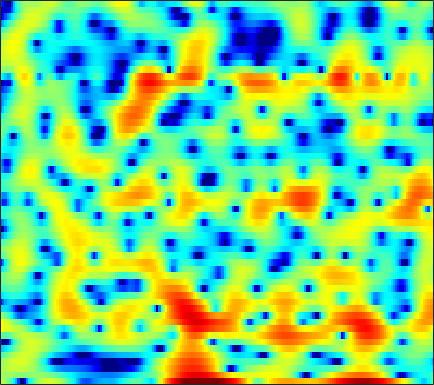

Source data for this figure (header and first rows):
1.7332, 1.3851, 0.73772, -0.15974, -1.0278, -2.5174, -4.5291, -6.6075, -10.641, -18.273, -19.65, -12.748, -7.7716, -4.7038, -3.034, -1.3245, -0.044772, 0.7097, 1.4807, 2.0467, 2.4298, 2.6138, 2.731, 2.7041
0.7372, 0.8347, 0.8908, 0.8718, 0.8152, 0.6991, 0.5594, 0.4527, 0.3259, 0.2347, 0.193, 0.1942, 0.2392, 0.3158, 0.3807, 0.4599, 0.514, 0.5284, 0.5028, 0.4202, 0.2758, 0.1246, -0.1299, -0.439
1.032, 1.333, 1.666, 1.93, 2.085, 2.236, 2.324, 2.352, 2.345, 2.277, 2.154, 2.024, 1.799, 1.506, 1.24, 0.8166, 0.3054, -0.1379, -0.8098, -1.577, -2.439, -3.14, -4.126, -5.133
0.434, 0.8751, 1.407, 1.868, 2.168, 2.502, 2.752, 2.889, 3, 3.02, 2.945, 2.823, 2.565, 2.188, 1.821, 1.207, 0.4354, -0.261, -1.366, -2.714, -4.365, -5.849, -8.272, -11.44
-2.219, -1.58, -0.7901, -0.07132, 0.429, 1.033, 1.562, 1.906, 2.286, 2.565, 2.741, 2.799, 2.772, 2.623, 2.43, 2.055, 1.548, 1.081, 0.3429, -0.5232, -1.502, -2.29, -3.385, -4.466
-6.414, -5.967, -5.203, -4.25, -3.426, -2.274, -1.155, -0.3853, 0.5284, 1.28, 1.868, 2.202, 2.507, 2.667, 2.695, 2.62, 2.422, 2.204, 1.826, 1.364, 0.8386, 0.4134, -0.1863, -0.7993
-12.26, -17, -33.94, -14.35, -9.679, -5.801, -3.196, -1.731, -0.2289, 0.8779, 1.685, 2.136, 2.554, 2.792, 2.873, 2.875, 2.763, 2.616, 2.348, 2.002, 1.579, 1.215, 0.6733, 0.07242
-1.099, -1.467, -1.665, -1.41, -0.993, -0.2766, 0.4749, 0.982, 1.549, 1.95, 2.185, 2.263, 2.24, 2.109, 1.954, 1.706, 1.441, 1.246, 1.009, 0.776, 0.5081, 0.2581, -0.2076, -0.8813
4.079, 3.765, 3.384, 3.052, 2.83, 2.565, 2.309, 2.104, 1.785, 1.379, 0.8715, 0.3824, -0.4101, -1.417, -2.313, -3.624, -4.849, -5.421, -5.374, -4.507, -3.393, -2.635, -1.879, -1.505
4.279, 3.761, 3.037, 2.286, 1.711, 0.9238, 0.1341, -0.4435, -1.188, -1.889, -2.584, -3.153, -4.044, -5.222, -6.405, -8.655, -11.9, -14.62, -13.78, -9.419, -5.914, -3.945, -1.955, -0.4851
0.8135, 0.1675, -0.7743, -1.889, -2.862, -4.423, -6.262, -7.755, -9.539, -10.36, -9.913, -9.253, -8.347, -7.676, -7.322, -6.934, -6.487, -6.051, -5.199, -4.067, -2.697, -1.597, -0.183, 1.111
-5.496, -5.465, -5.526, -5.935, -6.565, -7.993, -10.22, -12.53, -16.31, -17.69, -14.88, -12.8, -10.84, -9.627, -9.009, -8.428, -7.802, -7.167, -6.029, -4.582, -2.958, -1.706, -0.07586, 1.442
-12.14, -9.444, -7.294, -6.17, -5.791, -5.688, -5.942, -6.264, -6.727, -7.084, -7.42, -7.685, -8.165, -9.05, -10.11, -12.37, -16.31, -19.51, -15.48, -9.792, -5.735, -3.408, -0.9225, 1.109
-5.312, -4.778, -4.069, -3.483, -3.177, -2.937, -2.9, -2.968, -3.182, -3.53, -3.99, -4.414, -5.134, -6.002, -6.763, -7.802, -8.62, -8.741, -7.877, -6.127, -4.06, -2.515, -0.6133, 1.044
-2.482, -2.129, -1.72, -1.406, -1.236, -1.109, -1.109, -1.199, -1.427, -1.796, -2.274, -2.686, -3.295, -3.915, -4.342, -4.763, -4.952, -4.879, -4.458, -3.67, -2.626, -1.757, -0.5217, 0.7005
-0.9062, -0.5828, -0.2114, 0.08907, 0.2632, 0.3924, 0.404, 0.3115, 0.03516, -0.4114, -1.065, -1.701, -2.727, -3.961, -4.998, -6.417, -7.53, -7.848, -7.327, -5.962, -4.285, -3.018, -1.46, -0.08504
-0.8284, -0.5161, -0.003531, 0.5457, 0.9228, 1.327, 1.564, 1.612, 1.476, 1.083, 0.3958, -0.3389, -1.671, -3.519, -5.377, -8.86, -14.62, -21.01, -14.94, -9.269, -5.927, -4.125, -2.265, -0.84
-5.558, -4.63, -2.774, -0.9544, 0.1934, 1.393, 2.212, 2.608, 2.838, 2.772, 2.405, 1.953, 1.114, 0.05469, -0.8523, -2.104, -3.177, -3.692, -3.917, -3.667, -3.195, -2.838, -2.411, -2.038
-11.93, -8.639, -4.456, -1.532, 0.07731, 1.671, 2.775, 3.337, 3.785, 3.921, 3.793, 3.534, 3.01, 2.311, 1.714, 0.8407, -0.05171, -0.6981, -1.515, -2.295, -3.038, -3.638, -4.642, -5.982
-1.494, -1.081, -0.2402, 0.7373, 1.463, 2.327, 3.012, 3.385, 3.691, 3.765, 3.608, 3.337, 2.786, 2.004, 1.282, 0.1423, -1.186, -2.292, -3.811, -5.264, -6.44, -7.05, -7.662, -8.353
-0.05432, 0.2779, 0.8044, 1.39, 1.833, 2.381, 2.831, 3.081, 3.271, 3.286, 3.086, 2.79, 2.176, 1.291, 0.4105, -1.082, -3.059, -4.97, -8.38, -13.54, -20.59, -17.44, -11.87, -8.649
-2.138, -1.664, -0.952, -0.1875, 0.3784, 1.072, 1.663, 2.01, 2.328, 2.45, 2.375, 2.183, 1.72, 1.032, 0.3498, -0.7792, -2.166, -3.381, -5.157, -6.812, -7.712, -7.463, -6.223, -4.61
-7.807, -6.898, -5.372, -3.785, -2.688, -1.417, -0.3924, 0.216, 0.8068, 1.152, 1.278, 1.232, 1.009, 0.6175, 0.2365, -0.3629, -1.004, -1.467, -1.992, -2.308, -2.359, -2.188, -1.7, -0.9861
-23.84, -15.84, -10.23, -6.75, -4.866, -2.95, -1.56, -0.7806, -0.04823, 0.4089, 0.6016, 0.5939, 0.4167, 0.0634, -0.2855, -0.8215, -1.367, -1.713, -2.007, -2.032, -1.728, -1.335, -0.6313, 0.2033
-8.802, -7.877, -6.154, -4.417, -3.236, -1.904, -0.8702, -0.2805, 0.266, 0.5611, 0.6125, 0.4963, 0.1185, -0.513, -1.17, -2.276, -3.652, -4.775, -6.028, -6.217, -4.97, -3.552, -1.637, 0.05828
-3.101, -2.921, -2.482, -1.889, -1.396, -0.7786, -0.2537, 0.04014, 0.2928, 0.33, 0.1806, -0.0543, -0.55, -1.263, -2.009, -3.391, -5.482, -7.858, -12.92, -16.34, -9.274, -5.529, -2.082, 0.2585
-3.063, -3.319, -3.297, -2.866, -2.412, -1.796, -1.321, -1.129, -1.126, -1.392, -1.878, -2.308, -2.778, -3.045, -3.098, -3.099, -3.094, -3.095, -2.921, -2.369, -1.337, -0.358, 0.9676, 2.129
-8.967, -11.68, -11.28, -7.846, -5.733, -3.792, -2.717, -2.396, -2.639, -3.634, -5.543, -7.671, -10.89, -10.49, -7.851, -4.674, -2.398, -1.109, 0.188, 1.251, 2.109, 2.675, 3.289, 3.749
-6.999, -8.347, -8.202, -6.22, -4.667, -3.067, -2.106, -1.761, -1.879, -2.643, -4.06, -5.491, -7.138, -6.697, -5.072, -2.658, -0.6637, 0.5072, 1.692, 2.532, 3.098, 3.353, 3.518, 3.497
-2.725, -2.747, -2.521, -2.061, -1.613, -0.9863, -0.4579, -0.1823, 0.07308, 0.1392, 0.08609, 0.03868, 0.08108, 0.2901, 0.5798, 1.083, 1.594, 1.9, 2.203, 2.292, 2.217, 2.027, 1.634, 1.054
-2.75, -2.413, -1.932, -1.4, -0.961, -0.3411, 0.2917, 0.74, 1.276, 1.734, 2.097, 2.315, 2.528, 2.669, 2.721, 2.7, 2.544, 2.324, 1.854, 1.209, 0.3728, -0.3205, -1.331, -2.379
-4.278, -4.042, -3.689, -3.098, -2.465, -1.441, -0.3105, 0.5375, 1.535, 2.388, 3.066, 3.45, 3.788, 3.933, 3.899, 3.638, 3.109, 2.522, 1.415, -0.0697, -2.026, -3.752, -6.178, -7.799
-7.146, -8.462, -10.4, -10.5, -8.624, -5.467, -2.735, -1.086, 0.6971, 2.071, 3.093, 3.659, 4.165, 4.403, 4.396, 4.135, 3.563, 2.898, 1.654, -0.119, -2.652, -5.271, -10.34, -15.59
-7.993, -9.857, -12.79, -13.47, -11.11, -7.474, -4.559, -2.822, -0.9724, 0.4561, 1.543, 2.164, 2.765, 3.096, 3.189, 3.114, 2.805, 2.414, 1.704, 0.7729, -0.2784, -1.094, -1.997, -2.427
-5.356, -5.838, -6.245, -6.22, -5.881, -5.068, -4.033, -3.188, -2.089, -1.094, -0.2269, 0.3128, 0.8758, 1.262, 1.439, 1.526, 1.463, 1.34, 1.09, 0.7944, 0.5132, 0.3362, 0.2027, 0.2223
-3.579, -3.966, -4.412, -4.704, -4.791, -4.652, -4.23, -3.768, -2.984, -2.14, -1.339, -0.8085, -0.2423, 0.1669, 0.3583, 0.4694, 0.4574, 0.3987, 0.2915, 0.2192, 0.2057, 0.2805, 0.4822, 0.8009
-2.189, -2.887, -3.992, -5.252, -6.168, -7.018, -6.867, -6.06, -4.558, -3.021, -1.745, -0.9951, -0.2828, 0.09702, 0.1842, 0.07952, -0.234, -0.5661, -1.018, -1.349, -1.381, -1.15, -0.5287, 0.3272
-0.6466, -1.535, -3.232, -5.853, -8.947, -17.43, -19.31, -10.86, -5.692, -2.726, -0.8588, 0.04325, 0.7332, 0.8939, 0.7046, 0.04793, -1.101, -2.31, -4.395, -6.827, -8.106, -7.184, -4.49, -1.818
-0.2193, -0.5643, -1.245, -2.126, -2.806, -3.438, -3.273, -2.599, -1.348, -0.135, 0.7816, 1.208, 1.39, 1.143, 0.6531, -0.4518, -2.101, -3.751, -6.62, -10.43, -13.16, -11.5, -7.408, -3.945
-1.45, -1.091, -0.6916, -0.3653, -0.1277, 0.2088, 0.5978, 0.9439, 1.406, 1.785, 2.008, 2.022, 1.78, 1.228, 0.5623, -0.6727, -2.269, -3.688, -5.728, -7.628, -8.622, -8.474, -7.059, -4.904
-3.975, -2.899, -1.607, -0.5107, 0.2015, 1.031, 1.704, 2.126, 2.575, 2.853, 2.935, 2.847, 2.511, 1.862, 1.162, -0.08283, -1.816, -3.478, -6.455, -11, -20.99, -23.85, -11.68, -6.643
-7.856, -5.873, -3.754, -2.066, -1.021, 0.1452, 1.104, 1.676, 2.26, 2.658, 2.843, 2.84, 2.642, 2.191, 1.702, 0.8179, -0.3298, -1.35, -2.897, -4.453, -5.505, -5.597, -4.705, -3.265
-8.925, -7.329, -5.46, -3.84, -2.774, -1.505, -0.4104, 0.2953, 1.059, 1.637, 2.016, 2.169, 2.189, 2.045, 1.812, 1.363, 0.8324, 0.3842, -0.1963, -0.6662, -0.966, -1.03, -0.9042, -0.6116
-8.418, -7.765, -6.707, -5.457, -4.455, -3.124, -1.855, -0.9795, 0.07567, 0.9022, 1.507, 1.803, 1.997, 1.989, 1.864, 1.603, 1.267, 1.011, 0.7209, 0.5058, 0.3818, 0.3542, 0.3676, 0.4323
-11.16, -10.77, -9.647, -8.217, -6.933, -5.059, -3.082, -1.681, -0.06613, 1.178, 2.026, 2.405, 2.602, 2.432, 2.148, 1.615, 1.004, 0.6228, 0.2962, 0.2126, 0.3484, 0.4961, 0.6822, 0.7972
-20.63, -15.44, -13.64, -14.64, -14.16, -8.856, -4.051, -1.32, 1.274, 3.019, 4.025, 4.367, 4.294, 3.638, 2.741, 0.9759, -1.306, -2.996, -3.918, -2.791, -1.21, -0.2901, 0.4675, 0.7074
-3.95, -4.877, -6.094, -7.114, -6.708, -4.022, -0.7591, 1.264, 3.312, 4.667, 5.389, 5.527, 5.169, 4.196, 2.946, 0.4797, -3.328, -7.215, -9.676, -5.743, -2.805, -1.616, -1.032, -1.378
0.8458, 0.4565, 0.1449, 0.1584, 0.41, 1.054, 1.88, 2.513, 3.217, 3.681, 3.85, 3.753, 3.326, 2.545, 1.779, 0.5463, -0.7139, -1.563, -2.353, -2.684, -2.84, -3.042, -3.639, -4.791
2.118, 2.089, 2.117, 2.22, 2.334, 2.53, 2.719, 2.83, 2.91, 2.832, 2.583, 2.277, 1.725, 1.022, 0.4428, -0.3857, -1.167, -1.716, -2.342, -2.864, -3.376, -3.79, -4.477, -5.343
2.335, 2.596, 2.896, 3.129, 3.258, 3.349, 3.339, 3.258, 3.017, 2.608, 2.018, 1.459, 0.5726, -0.4158, -1.195, -2.162, -2.971, -3.414, -3.762, -3.942, -4.053, -4.175, -4.4, -4.758
2.094, 2.636, 3.208, 3.625, 3.839, 3.98, 3.952, 3.803, 3.406, 2.78, 1.881, 1.003, -0.4804, -2.345, -3.97, -6.225, -7.909, -8.162, -7.346, -6.164, -5.169, -4.64, -4.207, -4.053
1.384, 2.102, 2.883, 3.478, 3.804, 4.079, 4.152, 4.058, 3.727, 3.113, 2.169, 1.195, -0.5461, -2.969, -5.469, -10.46, -19.19, -17.39, -10.67, -7.275, -5.385, -4.519, -3.869, -3.592
-0.1456, 0.6022, 1.501, 2.268, 2.745, 3.239, 3.548, 3.654, 3.609, 3.315, 2.76, 2.162, 1.122, -0.1854, -1.294, -2.736, -3.789, -4.127, -4.016, -3.624, -3.325, -3.26, -3.421, -3.837
-3.073, -2.227, -1.101, -0.03054, 0.7026, 1.554, 2.249, 2.657, 3.025, 3.205, 3.188, 3.055, 2.728, 2.257, 1.858, 1.291, 0.7558, 0.3852, -0.08805, -0.6011, -1.246, -1.89, -3.046, -4.682
-8.477, -7.038, -5.211, -3.558, -2.435, -1.08, 0.1035, 0.8705, 1.728, 2.4, 2.877, 3.11, 3.266, 3.278, 3.201, 2.996, 2.688, 2.396, 1.901, 1.26, 0.4283, -0.364, -1.734, -3.57
-15.01, -12.58, -10.13, -8.118, -6.695, -4.85, -3.092, -1.872, -0.4263, 0.7453, 1.654, 2.171, 2.67, 2.978, 3.091, 3.128, 3.033, 2.884, 2.59, 2.173, 1.611, 1.096, 0.2666, -0.6925
-15.4, -14.9, -14.78, -14.38, -12.98, -9.852, -6.625, -4.59, -2.395, -0.755, 0.4359, 1.091, 1.706, 2.081, 2.256, 2.388, 2.452, 2.46, 2.436, 2.354, 2.194, 2.009, 1.687, 1.275
-11.38, -12.23, -14.83, -19.15, -17.33, -10.9, -6.494, -4.178, -1.972, -0.4952, 0.4308, 0.8375, 1.075, 1.076, 1.016, 0.9317, 0.9834, 1.15, 1.496, 1.907, 2.289, 2.493, 2.626, 2.568
